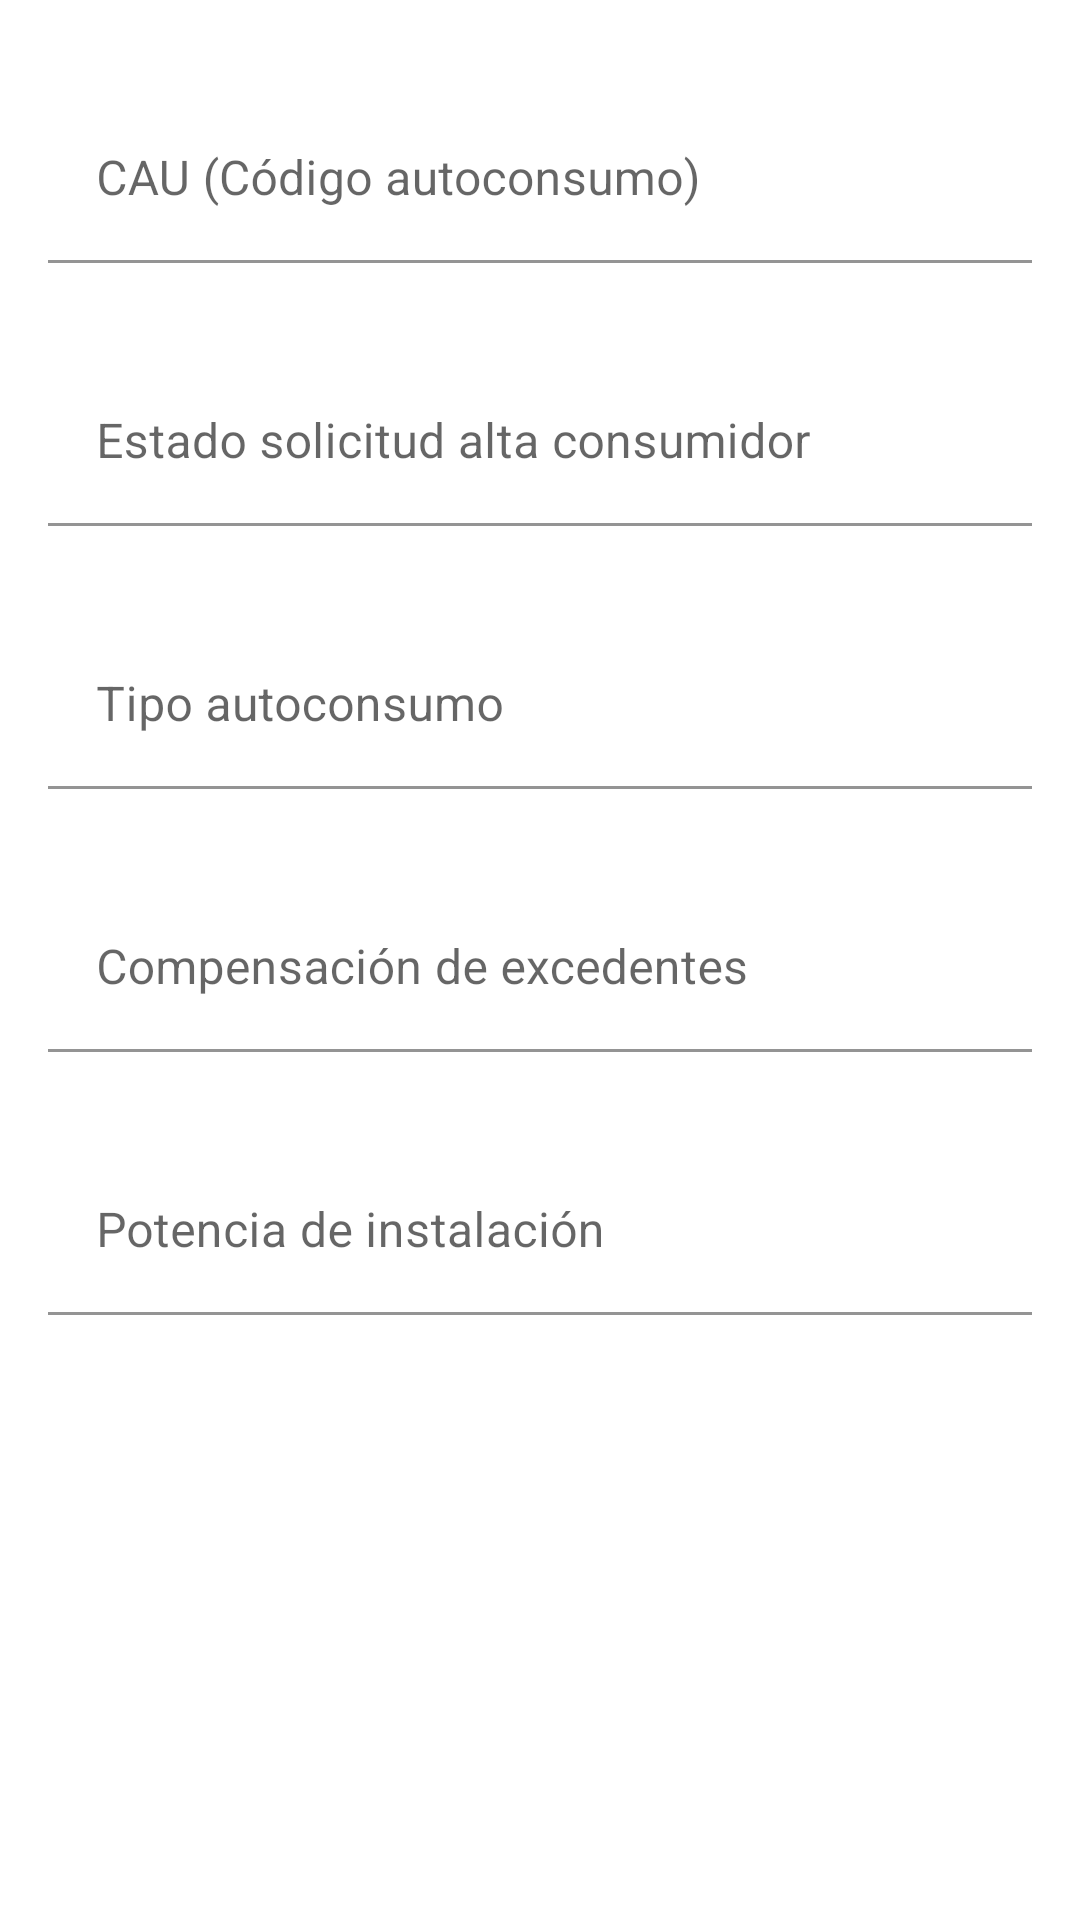

Write the Android layout XML for this screen, with the resource values it uses.
<!-- AndroidManifest.xml: application theme Theme.ListaFacturasV2 -->
<!-- res/layout/fragment_detalles.xml -->
<?xml version="1.0" encoding="utf-8"?>
<androidx.constraintlayout.widget.ConstraintLayout xmlns:android="http://schemas.android.com/apk/res/android"
    xmlns:app="http://schemas.android.com/apk/res-auto"
    xmlns:tools="http://schemas.android.com/tools"
    android:layout_width="match_parent"
    android:layout_height="match_parent"
    tools:context=".ui.practica2.fragment.DetallesFragment">

    <com.google.android.material.textfield.TextInputLayout
        android:id="@+id/tilCAU"
        android:layout_width="match_parent"
        android:layout_height="wrap_content"
        android:layout_marginStart="16dp"
        android:layout_marginTop="32dp"
        android:layout_marginEnd="16dp"
        android:background="@android:color/transparent"
        android:hint="@string/smart_solar_detalles_til_cau"
        app:boxBackgroundColor="@android:color/transparent"
        app:errorEnabled="false"
        app:layout_constraintEnd_toEndOf="parent"
        app:layout_constraintStart_toStartOf="parent"
        app:layout_constraintTop_toTopOf="parent">

        <com.google.android.material.textfield.TextInputEditText
            android:layout_width="match_parent"
            android:layout_height="wrap_content"
            android:focusable="false"/>

    </com.google.android.material.textfield.TextInputLayout>

    <com.google.android.material.textfield.TextInputLayout
        android:id="@+id/tilEstadoSolicitud"
        android:layout_width="match_parent"
        app:endIconDrawable="@drawable/tooltip_azul_estados"
        app:endIconMode="custom"
        android:layout_height="wrap_content"
        android:layout_marginStart="16dp"
        android:layout_marginTop="32dp"
        android:layout_marginEnd="16dp"
        android:background="@android:color/transparent"
        android:hint="@string/smart_solar_detalles_til_estado_solicitud"
        app:boxBackgroundColor="@android:color/transparent"
        app:errorEnabled="false"
        app:layout_constraintEnd_toEndOf="parent"
        app:layout_constraintStart_toStartOf="parent"
        app:layout_constraintTop_toBottomOf="@+id/tilCAU">

        <com.google.android.material.textfield.TextInputEditText
            android:layout_width="match_parent"
            android:layout_height="wrap_content"
            android:inputType="textAutoCorrect"
            android:focusable="false" />

    </com.google.android.material.textfield.TextInputLayout>

    <com.google.android.material.textfield.TextInputLayout
        android:id="@+id/tilTipoAutoconsumo"
        android:layout_width="match_parent"
        android:layout_height="wrap_content"
        android:layout_marginStart="16dp"
        android:layout_marginTop="32dp"
        android:layout_marginEnd="16dp"
        android:background="@android:color/transparent"
        android:hint="@string/smart_solar_detalles_til_tipo_autoconsumo"
        app:boxBackgroundColor="@android:color/transparent"
        app:errorEnabled="false"
        app:layout_constraintEnd_toEndOf="parent"
        app:layout_constraintStart_toStartOf="parent"
        app:layout_constraintTop_toBottomOf="@+id/tilEstadoSolicitud">

        <com.google.android.material.textfield.TextInputEditText
            android:layout_width="match_parent"
            android:layout_height="wrap_content"
            android:inputType="textAutoCorrect"
            android:focusable="false" />

    </com.google.android.material.textfield.TextInputLayout>

    <com.google.android.material.textfield.TextInputLayout
        android:id="@+id/tilCompensacionExcedentes"
        android:layout_width="match_parent"
        android:layout_height="wrap_content"
        android:layout_marginStart="16dp"
        android:layout_marginTop="32dp"
        android:layout_marginEnd="16dp"
        android:background="@android:color/transparent"
        android:hint="@string/smart_solar_detalles_til_compensacion_excedentes"
        app:boxBackgroundColor="@android:color/transparent"
        app:errorEnabled="false"
        app:layout_constraintEnd_toEndOf="parent"
        app:layout_constraintStart_toStartOf="parent"
        app:layout_constraintTop_toBottomOf="@+id/tilTipoAutoconsumo">

        <com.google.android.material.textfield.TextInputEditText
            android:layout_width="match_parent"
            android:layout_height="wrap_content"
            android:inputType="textAutoCorrect"
            android:focusable="false" />

    </com.google.android.material.textfield.TextInputLayout>

    <com.google.android.material.textfield.TextInputLayout
        android:id="@+id/tilPotenciaInstalacion"
        android:layout_width="match_parent"
        android:layout_height="wrap_content"
        android:layout_marginStart="16dp"
        android:layout_marginTop="32dp"
        android:layout_marginEnd="16dp"
        android:background="@android:color/transparent"
        android:hint="@string/smart_solar_detalles_til_potencial_instalacion"
        app:boxBackgroundColor="@android:color/transparent"
        app:errorEnabled="false"
        app:layout_constraintEnd_toEndOf="parent"
        app:layout_constraintStart_toStartOf="parent"
        app:layout_constraintTop_toBottomOf="@+id/tilCompensacionExcedentes">

        <com.google.android.material.textfield.TextInputEditText
            android:layout_width="match_parent"
            android:layout_height="wrap_content"
            android:inputType="textAutoCorrect"
            android:focusable="false" />

    </com.google.android.material.textfield.TextInputLayout>

</androidx.constraintlayout.widget.ConstraintLayout>
<!-- resources referenced by this layout -->
<resources>
  <string name="smart_solar_detalles_til_cau">CAU (Código autoconsumo)</string>
  <string name="smart_solar_detalles_til_compensacion_excedentes">Compensación de excedentes</string>
  <string name="smart_solar_detalles_til_estado_solicitud">Estado solicitud alta consumidor</string>
  <string name="smart_solar_detalles_til_potencial_instalacion">Potencia de instalación</string>
  <string name="smart_solar_detalles_til_tipo_autoconsumo">Tipo autoconsumo</string>
  <style name="Theme.ListaFacturasV2" parent="Theme.MaterialComponents.DayNight.DarkActionBar">
          
          <item name="colorPrimary">@color/green</item>
          <item name="colorPrimaryVariant">@color/white</item>
          <item name="colorOnPrimary">@color/green</item>
          
          <item name="colorSecondary">@color/green</item>
          <item name="colorSecondaryVariant">@color/teal_700</item>
          <item name="colorOnSecondary">@color/black</item>
          
          <item name="android:statusBarColor">?attr/colorPrimaryVariant</item>
          
      </style>
  <color name="green">#8CBB58</color>
  <color name="white">#FFFFFFFF</color>
  <color name="teal_700">#FF018786</color>
  <color name="black">#FF000000</color>
</resources>
